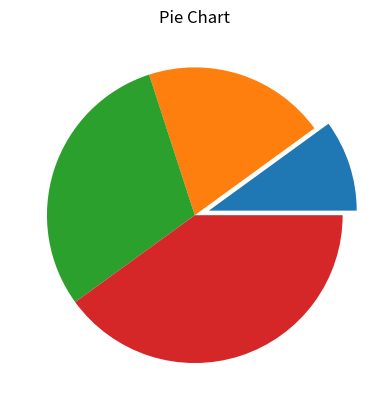

This figure's Python source:
import matplotlib.pyplot as plt

x = [1, 2, 3, 4]
e = [0.1, 0, 0, 0]  # Explode only the first slice

plt.pie(x, explode=e)
plt.title('Pie Chart')
plt.show()
